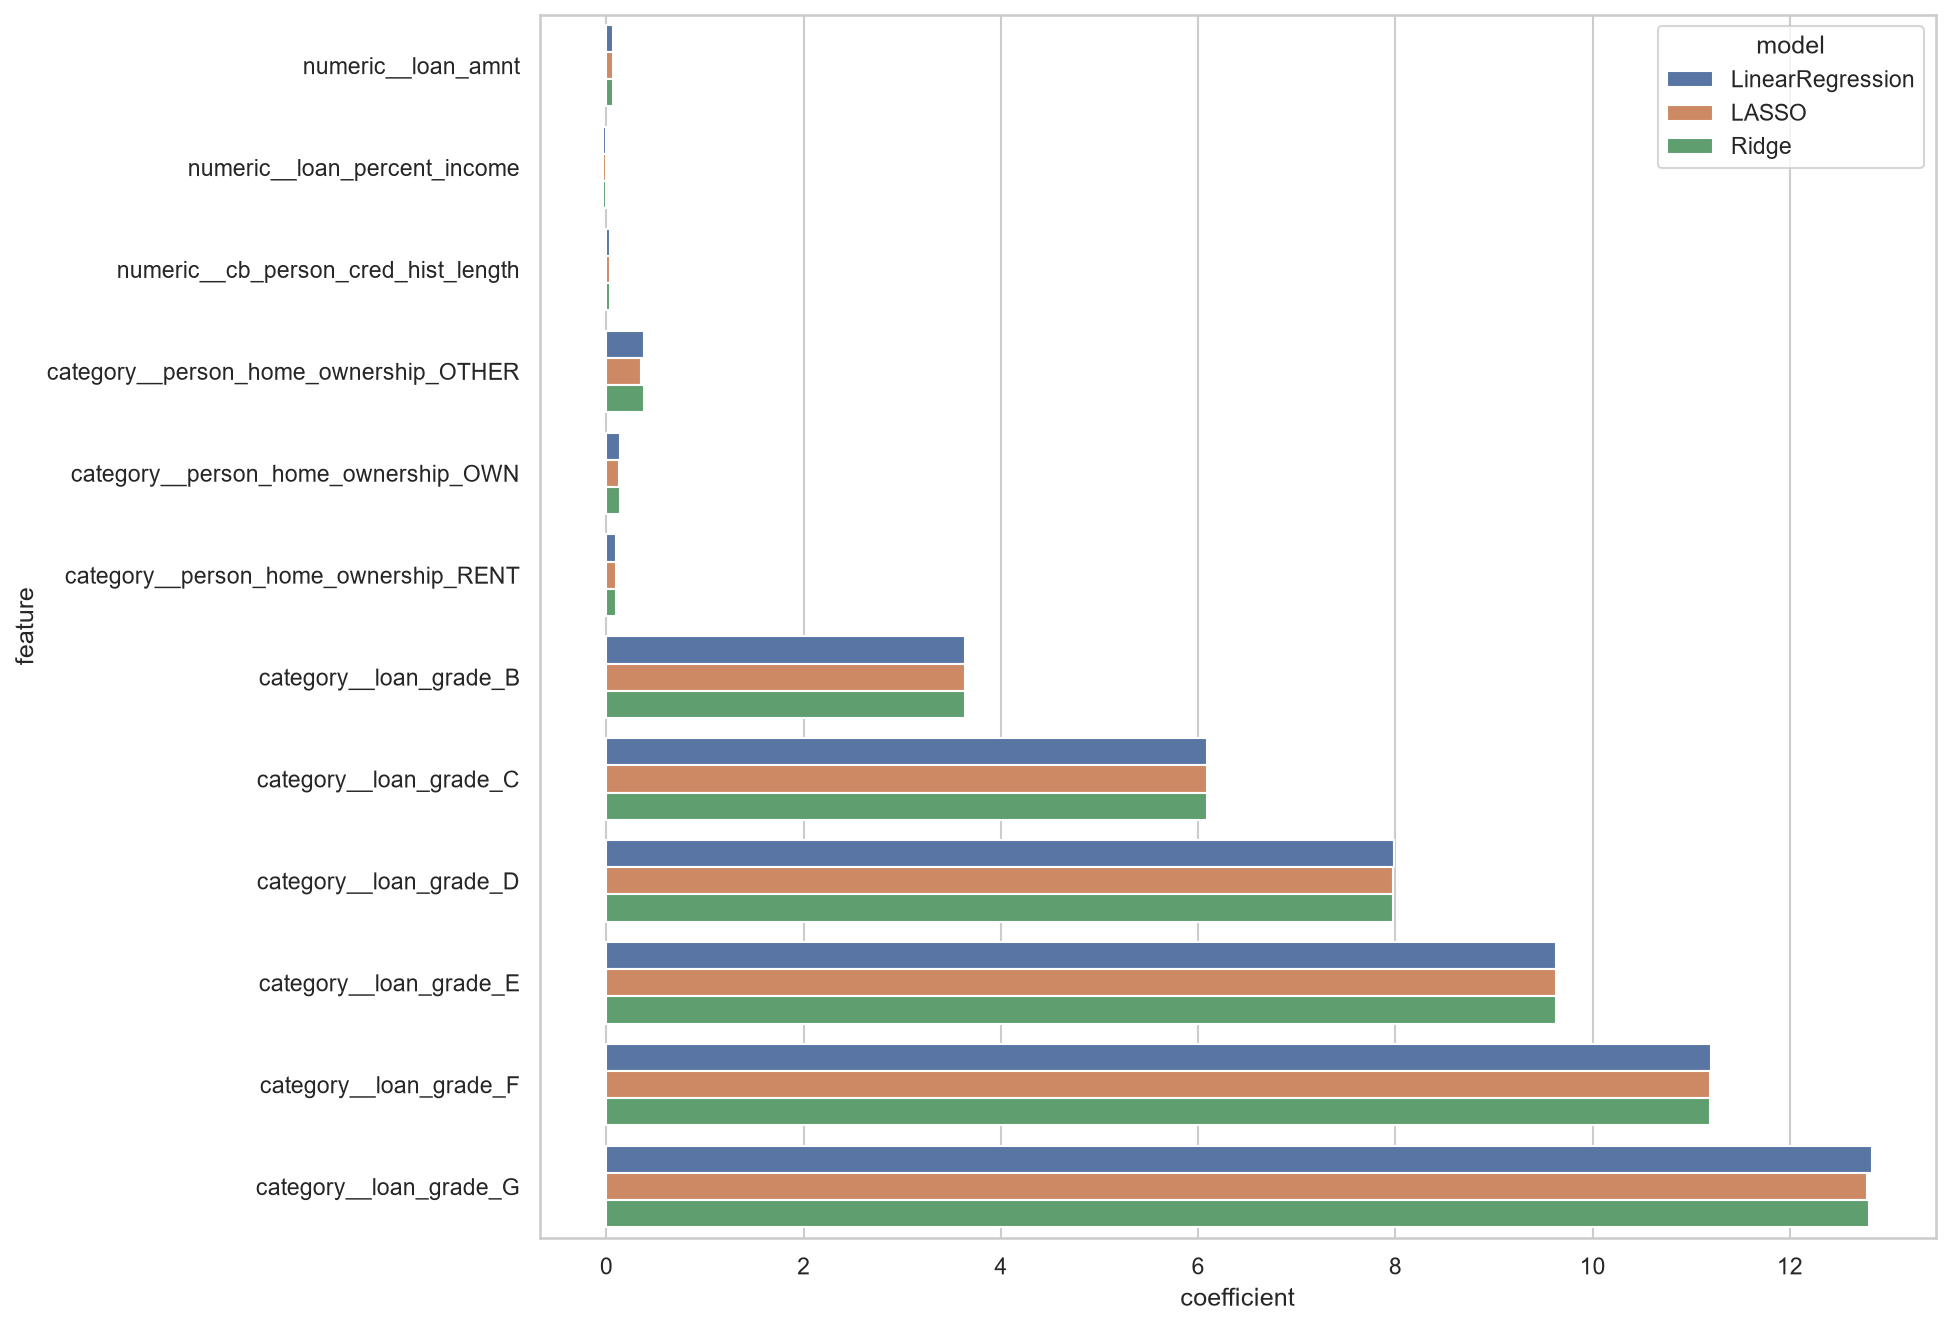

The data file committed next to this chart (first rows):
model, feature, coefficient
LinearRegression, numeric__person_age, -0.02601
LinearRegression, numeric__person_income, -0.0106
LinearRegression, numeric__person_emp_length, -0.00621
LinearRegression, numeric__loan_amnt, 0.06232
LinearRegression, numeric__loan_percent_income, -0.03412
LinearRegression, numeric__cb_person_cred_hist_length, 0.03301
LinearRegression, category__person_home_ownership_OTHER, 0.3778
LinearRegression, category__person_home_ownership_OWN, 0.1333
LinearRegression, category__person_home_ownership_RENT, 0.1018
LinearRegression, category__loan_intent_EDUCATION, -0.01554
LinearRegression, category__loan_intent_HOMEIMPROVEMENT, -0.03075
LinearRegression, category__loan_intent_MEDICAL, 0.01104
LinearRegression, category__loan_intent_PERSONAL, 0.001638
LinearRegression, category__loan_intent_VENTURE, 0.002843
LinearRegression, category__loan_grade_B, 3.636
LinearRegression, category__loan_grade_C, 6.093
LinearRegression, category__loan_grade_D, 7.983
LinearRegression, category__loan_grade_E, 9.633
LinearRegression, category__loan_grade_F, 11.2
LinearRegression, category__loan_grade_G, 12.83
LinearRegression, category__cb_person_default_on_file_Y, -0.007115
LASSO, numeric__person_age, -0.02551
LASSO, numeric__person_income, -0.01039
LASSO, numeric__person_emp_length, -0.006265
LASSO, numeric__loan_amnt, 0.0622
LASSO, numeric__loan_percent_income, -0.03351
LASSO, numeric__cb_person_cred_hist_length, 0.03252
LASSO, category__person_home_ownership_OTHER, 0.3468
LASSO, category__person_home_ownership_OWN, 0.1314
LASSO, category__person_home_ownership_RENT, 0.1011
LASSO, category__loan_intent_EDUCATION, -0.01556
LASSO, category__loan_intent_HOMEIMPROVEMENT, -0.03024
LASSO, category__loan_intent_MEDICAL, 0.01006
LASSO, category__loan_intent_PERSONAL, 0.0005191
LASSO, category__loan_intent_VENTURE, 0.001884
LASSO, category__loan_grade_B, 3.633
LASSO, category__loan_grade_C, 6.088
LASSO, category__loan_grade_D, 7.978
LASSO, category__loan_grade_E, 9.626
LASSO, category__loan_grade_F, 11.19
LASSO, category__loan_grade_G, 12.78
LASSO, category__cb_person_default_on_file_Y, -0.003063
Ridge, numeric__person_age, -0.02602
Ridge, numeric__person_income, -0.01064
Ridge, numeric__person_emp_length, -0.006233
Ridge, numeric__loan_amnt, 0.06254
Ridge, numeric__loan_percent_income, -0.03414
Ridge, numeric__cb_person_cred_hist_length, 0.03304
Ridge, category__person_home_ownership_OTHER, 0.3774
Ridge, category__person_home_ownership_OWN, 0.1334
Ridge, category__person_home_ownership_RENT, 0.1019
Ridge, category__loan_intent_EDUCATION, -0.01555
Ridge, category__loan_intent_HOMEIMPROVEMENT, -0.03067
Ridge, category__loan_intent_MEDICAL, 0.01107
Ridge, category__loan_intent_PERSONAL, 0.001625
Ridge, category__loan_intent_VENTURE, 0.002841
Ridge, category__loan_grade_B, 3.635
Ridge, category__loan_grade_C, 6.091
Ridge, category__loan_grade_D, 7.981
Ridge, category__loan_grade_E, 9.631
... 3 more rows
